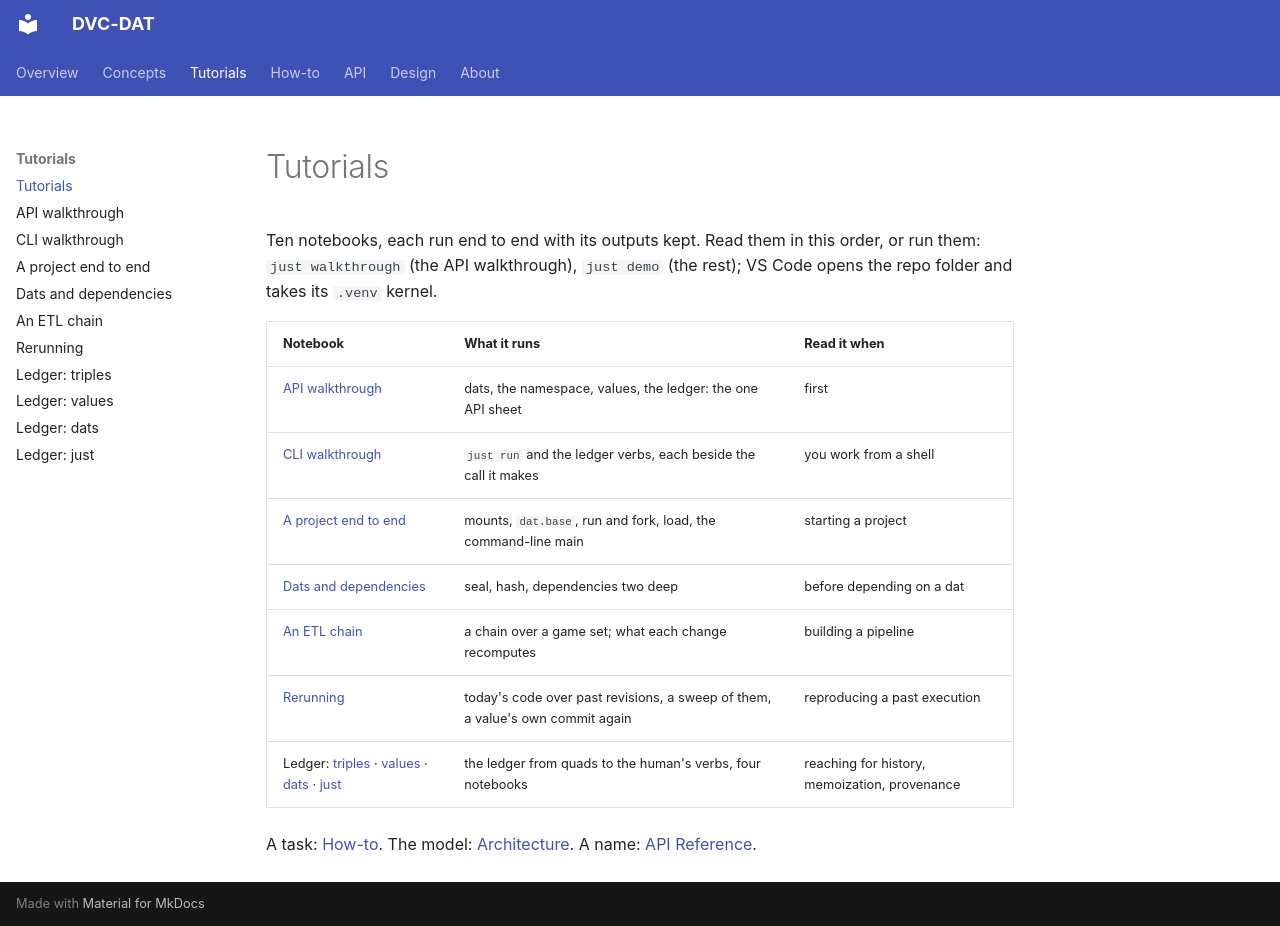

repository: oblinger/dvc-dat · page: tutorials/index.html · generator: mkdocs

# Tutorials
Ten notebooks, each run end to end with its outputs kept. Read them in this order, or run them: `just walkthrough` (the API walkthrough), `just demo` (the rest); VS Code opens the repo folder and takes its `.venv` kernel.

| Notebook | What it runs | Read it when |
| --- | --- | --- |
| [API walkthrough](DAT%20Demos/api-walkthrough.ipynb) | dats, the namespace, values, the ledger: the one API sheet | first |
| [CLI walkthrough](DAT%20Demos/cli-walkthrough.ipynb) | `just run` and the ledger verbs, each beside the call it makes | you work from a shell |
| [A project end to end](DAT%20Demos/demo-walkthrough.ipynb) | mounts, `dat.base`, run and fork, load, the command-line main | starting a project |
| [Dats and dependencies](DAT%20Demos/demo-dats.ipynb) | seal, hash, dependencies two deep | before depending on a dat |
| [An ETL chain](DAT%20Demos/demo-etl.ipynb) | a chain over a game set; what each change recomputes | building a pipeline |
| [Rerunning](DAT%20Demos/demo-rerunning.ipynb) | today's code over past revisions, a sweep of them, a value's own commit again | reproducing a past execution |
| Ledger: [triples](DAT%20Demos/ledger-triples.ipynb) · [values](DAT%20Demos/ledger-values.ipynb) · [dats](DAT%20Demos/ledger-dats.ipynb) · [just](DAT%20Demos/ledger-just.ipynb) | the ledger from quads to the human's verbs, four notebooks | reaching for history, memoization, provenance |

A task: [How-to](how-to.md). The model: [Architecture](DAT%20Architecture.md). A name: [API Reference](api/index.md).
